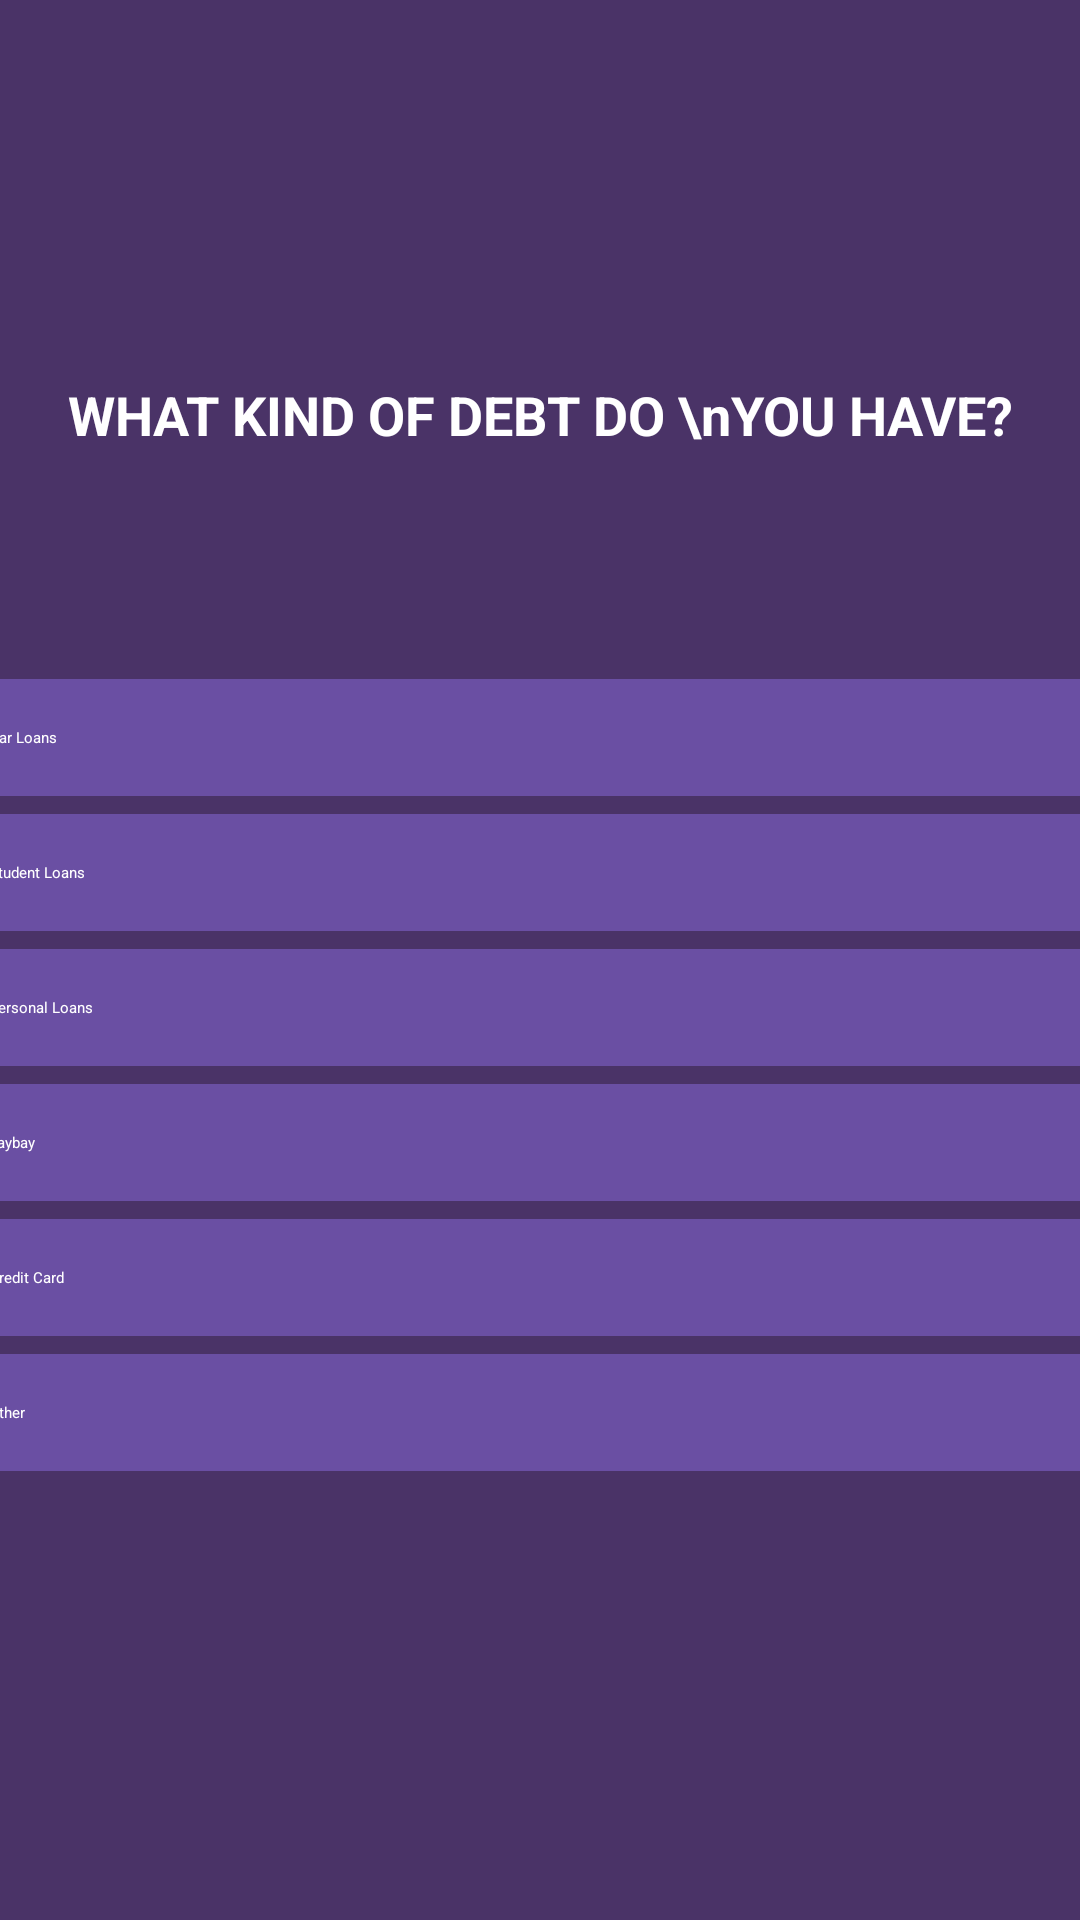

Layout XML and referenced resources for this Android screen:
<!-- AndroidManifest.xml: application theme Theme.BudgetTrackingApp -->
<!-- res/layout/activity_onboarding_screen7.xml -->
<?xml version="1.0" encoding="utf-8"?>
<androidx.constraintlayout.widget.ConstraintLayout xmlns:android="http://schemas.android.com/apk/res/android"
    xmlns:app="http://schemas.android.com/apk/res-auto"
    xmlns:tools="http://schemas.android.com/tools"
    android:id="@+id/main"
    android:layout_width="match_parent"
    android:layout_height="match_parent"
    android:background="#4A3367"
    tools:context=".OnboardingScreen7">

    <ImageButton
        android:id="@+id/backArrow6"
        android:layout_width="60dp"
        android:layout_height="60dp"
        android:background="@null"
        android:src="@drawable/baseline_arrow_back"
        android:contentDescription="Go back"

        app:layout_constraintTop_toTopOf="parent"
        app:layout_constraintStart_toStartOf="parent"
        android:layout_marginStart="16dp"
        android:layout_marginTop="24dp"/>

    <ProgressBar
        android:id="@+id/topProgressBar"
        style="?android:attr/progressBarStyleHorizontal"
        android:layout_width="0dp"
        android:layout_height="8dp"
        android:progress="60"
        android:max="100"
        android:progressTint="#B983FF"
        android:backgroundTint="#D9D9D9"
        app:layout_constraintTop_toBottomOf="@id/backArrow6"
        app:layout_constraintStart_toStartOf="parent"
        app:layout_constraintEnd_toEndOf="parent"
        android:layout_marginTop="2dp"
        android:layout_marginHorizontal="16dp"/>

    <TextView
    android:id="@+id/questionText"
    android:layout_width="0dp"
    android:layout_height="wrap_content"
    android:text="WHAT KIND OF DEBT DO \nYOU HAVE?"
    android:textColor="#FFFFFF"
    android:textSize="18sp"
    android:textStyle="bold"
    android:gravity="center"
    app:layout_constraintTop_toBottomOf="@id/topProgressBar"
    app:layout_constraintStart_toStartOf="parent"
    app:layout_constraintEnd_toEndOf="parent"
    android:layout_marginTop="32dp"
    android:layout_marginHorizontal="16dp" />

    <LinearLayout
        android:id="@+id/optionsBox"
        android:layout_width="0dp"
        android:layout_height="wrap_content"
        android:orientation="vertical"
        android:gravity="center"
        android:layout_marginHorizontal="24dp"
        android:layout_marginTop="64dp"
        app:layout_constraintTop_toBottomOf="@id/questionText"
        app:layout_constraintStart_toStartOf="parent"
        app:layout_constraintEnd_toEndOf="parent"/>

    <Button
        android:id="@+id/carLoansBtn"
        style="@style/SelectableOption"
        android:text="@string/option_carLoans"
        android:layout_width="400dp"
        app:layout_constraintTop_toBottomOf="@id/optionsBox"
        app:layout_constraintStart_toStartOf="parent"
        app:layout_constraintEnd_toEndOf="parent"/>



    <Button
        android:id="@+id/studentLoansBtn"
        style="@style/SelectableOption"
        android:text="@string/option_studentLoans"
        android:layout_width="400dp"
        android:layout_marginTop="6dp"
        app:layout_constraintTop_toBottomOf="@id/carLoansBtn"
        app:layout_constraintStart_toStartOf="parent"
        app:layout_constraintEnd_toEndOf="parent"/>

    <Button
        android:id="@+id/personalLoansBtn"
        style="@style/SelectableOption"
        android:text="@string/option_personalLoans"
        android:layout_width="400dp"
        android:layout_marginTop="6dp"
        app:layout_constraintTop_toBottomOf="@id/studentLoansBtn"
        app:layout_constraintStart_toStartOf="parent"
        app:layout_constraintEnd_toEndOf="parent"/>

    <Button
        android:id="@+id/laybuyBtn"
        style="@style/SelectableOption"
        android:text="@string/option_laybay"
        android:layout_width="400dp"
        android:layout_marginTop="6dp"
        app:layout_constraintTop_toBottomOf="@id/personalLoansBtn"
        app:layout_constraintStart_toStartOf="parent"
        app:layout_constraintEnd_toEndOf="parent"/>

    <Button
        android:id="@+id/creditCardBtn"
        style="@style/SelectableOption"
        android:text="@string/option_creditCard"
        android:layout_width="400dp"
        android:layout_marginTop="6dp"
        app:layout_constraintTop_toBottomOf="@+id/laybuyBtn"
        app:layout_constraintStart_toStartOf="parent"
        app:layout_constraintEnd_toEndOf="parent"/>

    <Button
        android:id="@+id/other1Btn"
        style="@style/SelectableOption"
        android:text="@string/option_other1"
        android:layout_width="400dp"
        android:layout_marginTop="6dp"
        app:layout_constraintTop_toBottomOf="@+id/creditCardBtn"
        app:layout_constraintStart_toStartOf="parent"
        app:layout_constraintEnd_toEndOf="parent"/>



</androidx.constraintlayout.widget.ConstraintLayout>
<!-- resources referenced by this layout -->
<resources>
  <string name="option_carLoans"> Car Loans</string>
  <string name="option_creditCard"> Credit Card</string>
  <string name="option_laybay"> Laybay</string>
  <string name="option_other1"> Other</string>
  <string name="option_personalLoans"> Personal Loans</string>
  <string name="option_studentLoans"> Student Loans</string>
  <style name="SelectableOption">
          <item name="android:layout_width">match_parent</item>
          <item name="android:layout_height">wrap_content</item>
          <item name="android:backgroundTint">#6A4FA3</item>
          <item name="android:textColor">#FFFFFF</item>
          <item name="android:layout_marginTop">12dp</item>
          <item name="android:padding">16dp</item>
          <item name="android:background">@drawable/background_text</item>
      </style>
  <!-- drawable background_text (drawable) -->
  <?xml version="1.0" encoding="utf-8"?>
  
  <shape xmlns:android="http://schemas.android.com/apk/res/android"
      android:shape="rectangle">
  
      <solid android:color="#7851A9" />
      <corners android:radius="8dp" />
      <padding
          android:left="12dp"
          android:top="12dp"
          android:right="12dp"
          android:bottom="12dp" />
  </shape>
</resources>
